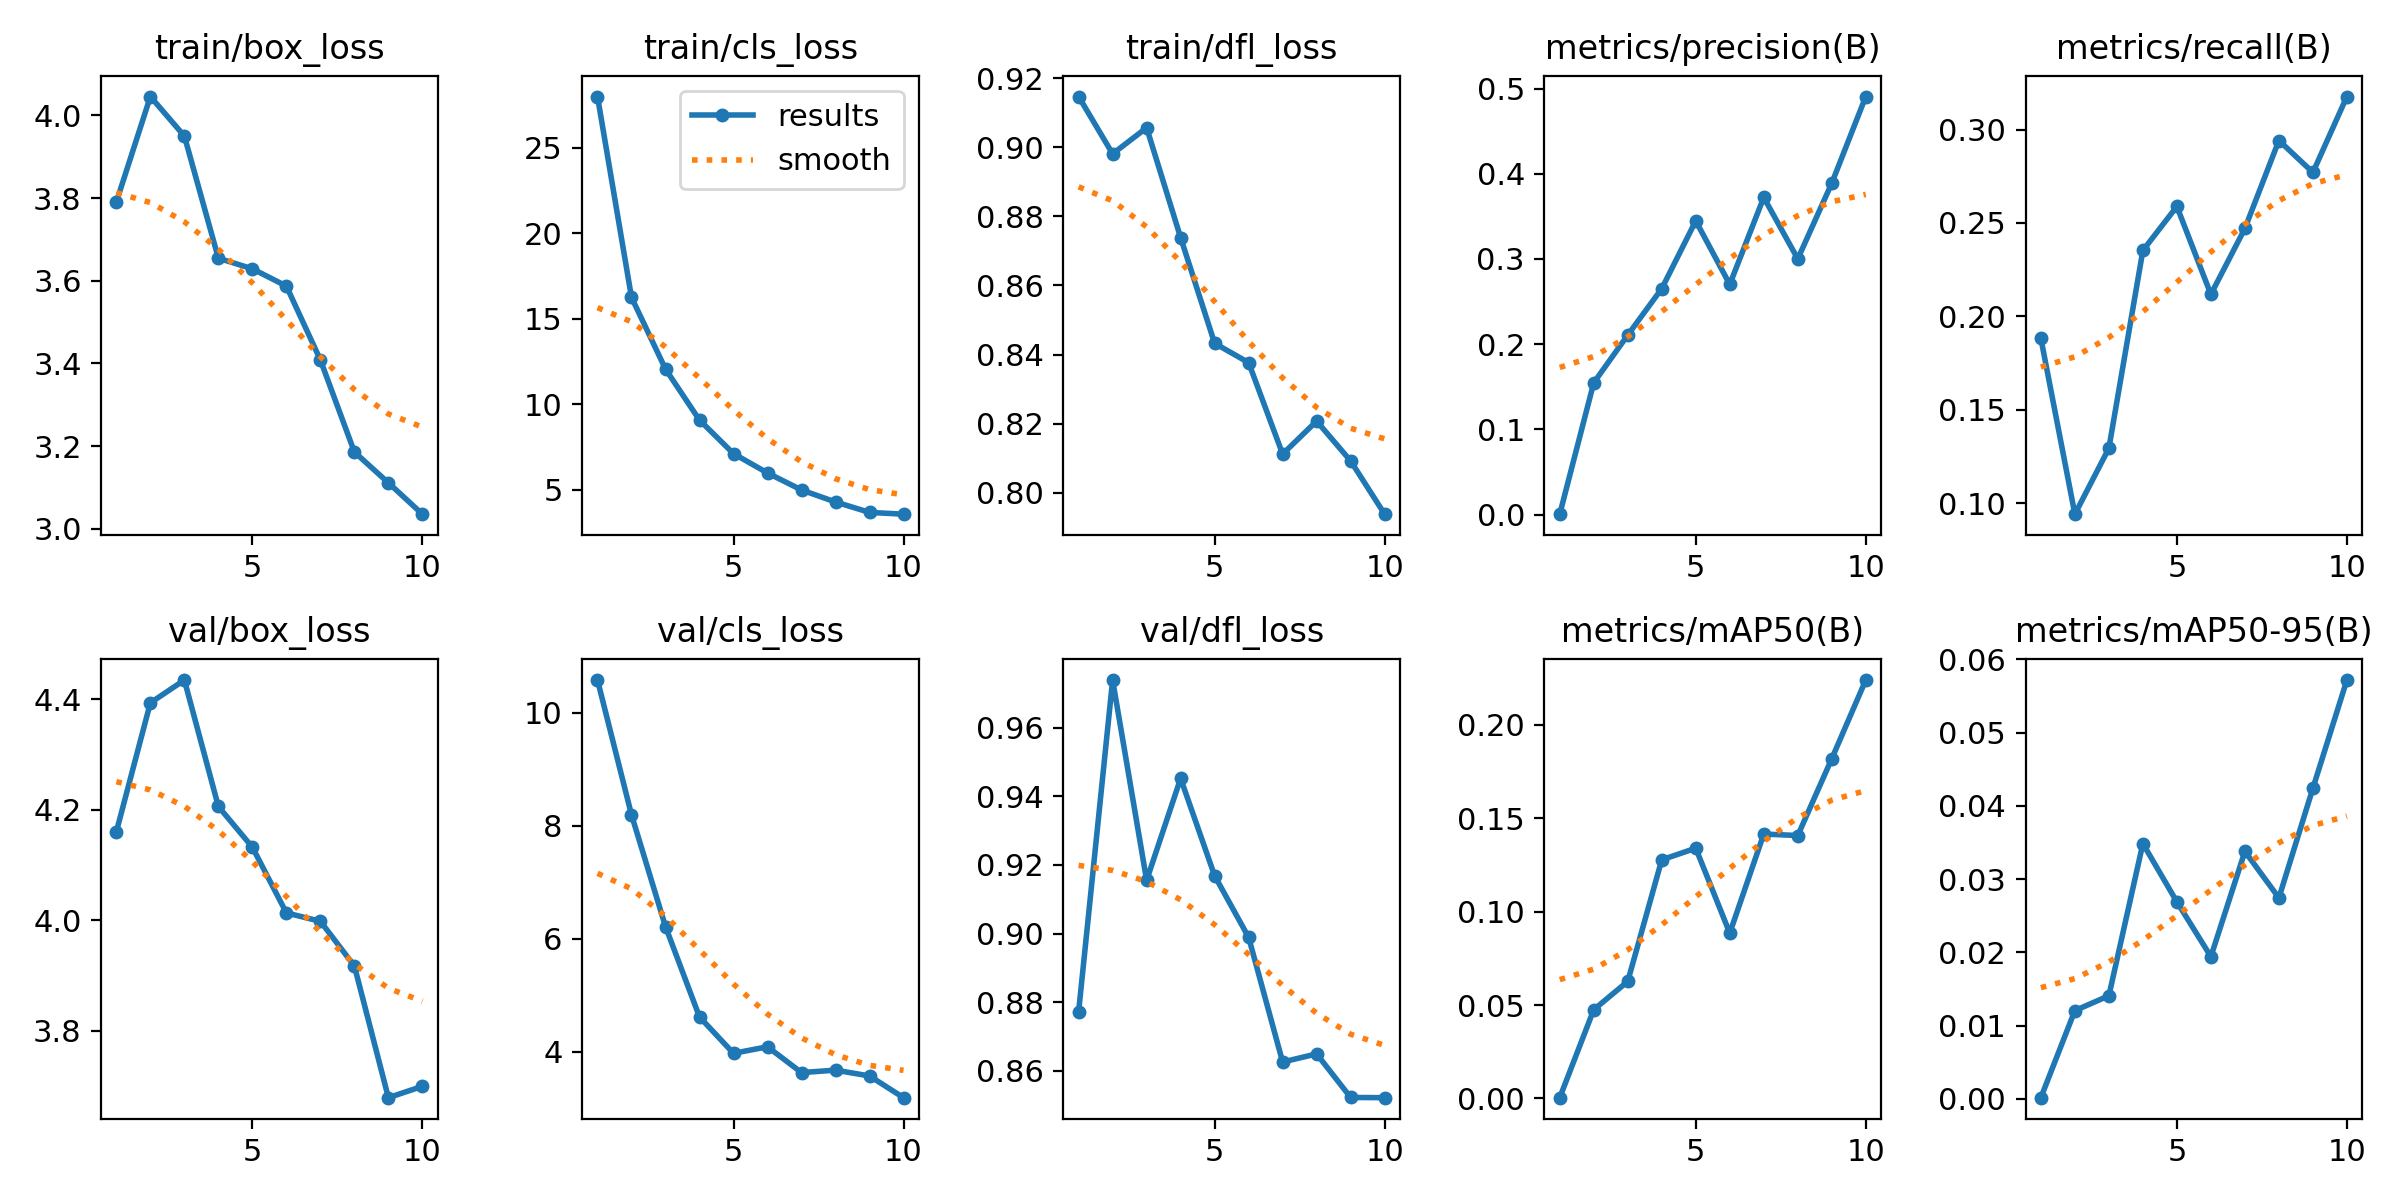

The table this chart was drawn from, first rows:
epoch, time, train/box_loss, train/cls_loss, train/dfl_loss, metrics/precision(B), metrics/recall(B), metrics/mAP50(B), metrics/mAP50-95(B), val/box_loss, val/cls_loss, val/dfl_loss, lr/pg0, lr/pg1, lr/pg2
1, 330.2, 3.791, 28.01, 0.9147, 0.00052, 0.1882, 0.00043, 0.00015, 4.16, 10.58, 0.8772, 0.0006579, 0.0006579, 0.0006579
2, 406.1, 4.046, 16.26, 0.8981, 0.1547, 0.09412, 0.04752, 0.01204, 4.394, 8.195, 0.9738, 0.001193, 0.001193, 0.001193
3, 466.3, 3.95, 12.06, 0.9056, 0.2107, 0.1294, 0.06266, 0.01407, 4.435, 6.214, 0.9155, 0.001597, 0.001597, 0.001597
4, 528.9, 3.655, 9.078, 0.8738, 0.2651, 0.2353, 0.1277, 0.03485, 4.206, 4.613, 0.9452, 0.001406, 0.001406, 0.001406
5, 592.6, 3.629, 7.115, 0.8433, 0.3447, 0.2588, 0.1339, 0.02689, 4.132, 3.969, 0.9169, 0.001208, 0.001208, 0.001208
6, 652.5, 3.587, 5.985, 0.8377, 0.2701, 0.2118, 0.0885, 0.01941, 4.013, 4.085, 0.8989, 0.00101, 0.00101, 0.00101
7, 711.1, 3.409, 4.99, 0.8112, 0.3722, 0.2471, 0.1415, 0.03378, 3.998, 3.628, 0.8626, 0.000812, 0.000812, 0.000812
8, 767.2, 3.186, 4.287, 0.8207, 0.3001, 0.2941, 0.1407, 0.02743, 3.917, 3.671, 0.865, 0.000614, 0.000614, 0.000614
9, 823.1, 3.111, 3.678, 0.8092, 0.3889, 0.277, 0.1818, 0.04241, 3.678, 3.568, 0.8523, 0.000416, 0.000416, 0.000416
10, 883.2, 3.035, 3.573, 0.7938, 0.4906, 0.3176, 0.2239, 0.05718, 3.699, 3.183, 0.8522, 0.000218, 0.000218, 0.000218
